Photos from the image-classification dataset "Small data traing" in the GitHub repository GOBINATH-S05/Mudra-Detection. Its 5 classes are: Alapadmam, Anjali, Mushti, Sikharam, Trishulam.

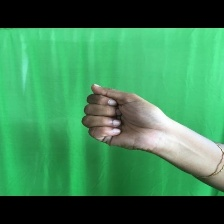
Label: Mushti

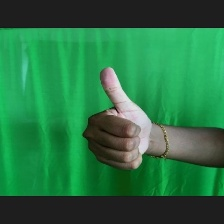
Label: Sikharam

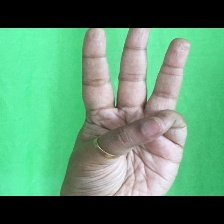
Label: Trishulam

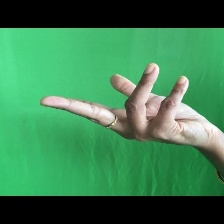
Label: Alapadmam

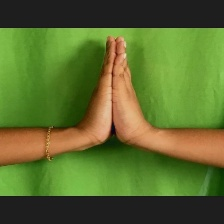
Label: Anjali

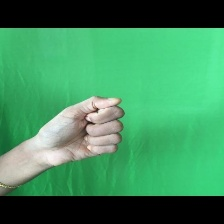
Label: Mushti
